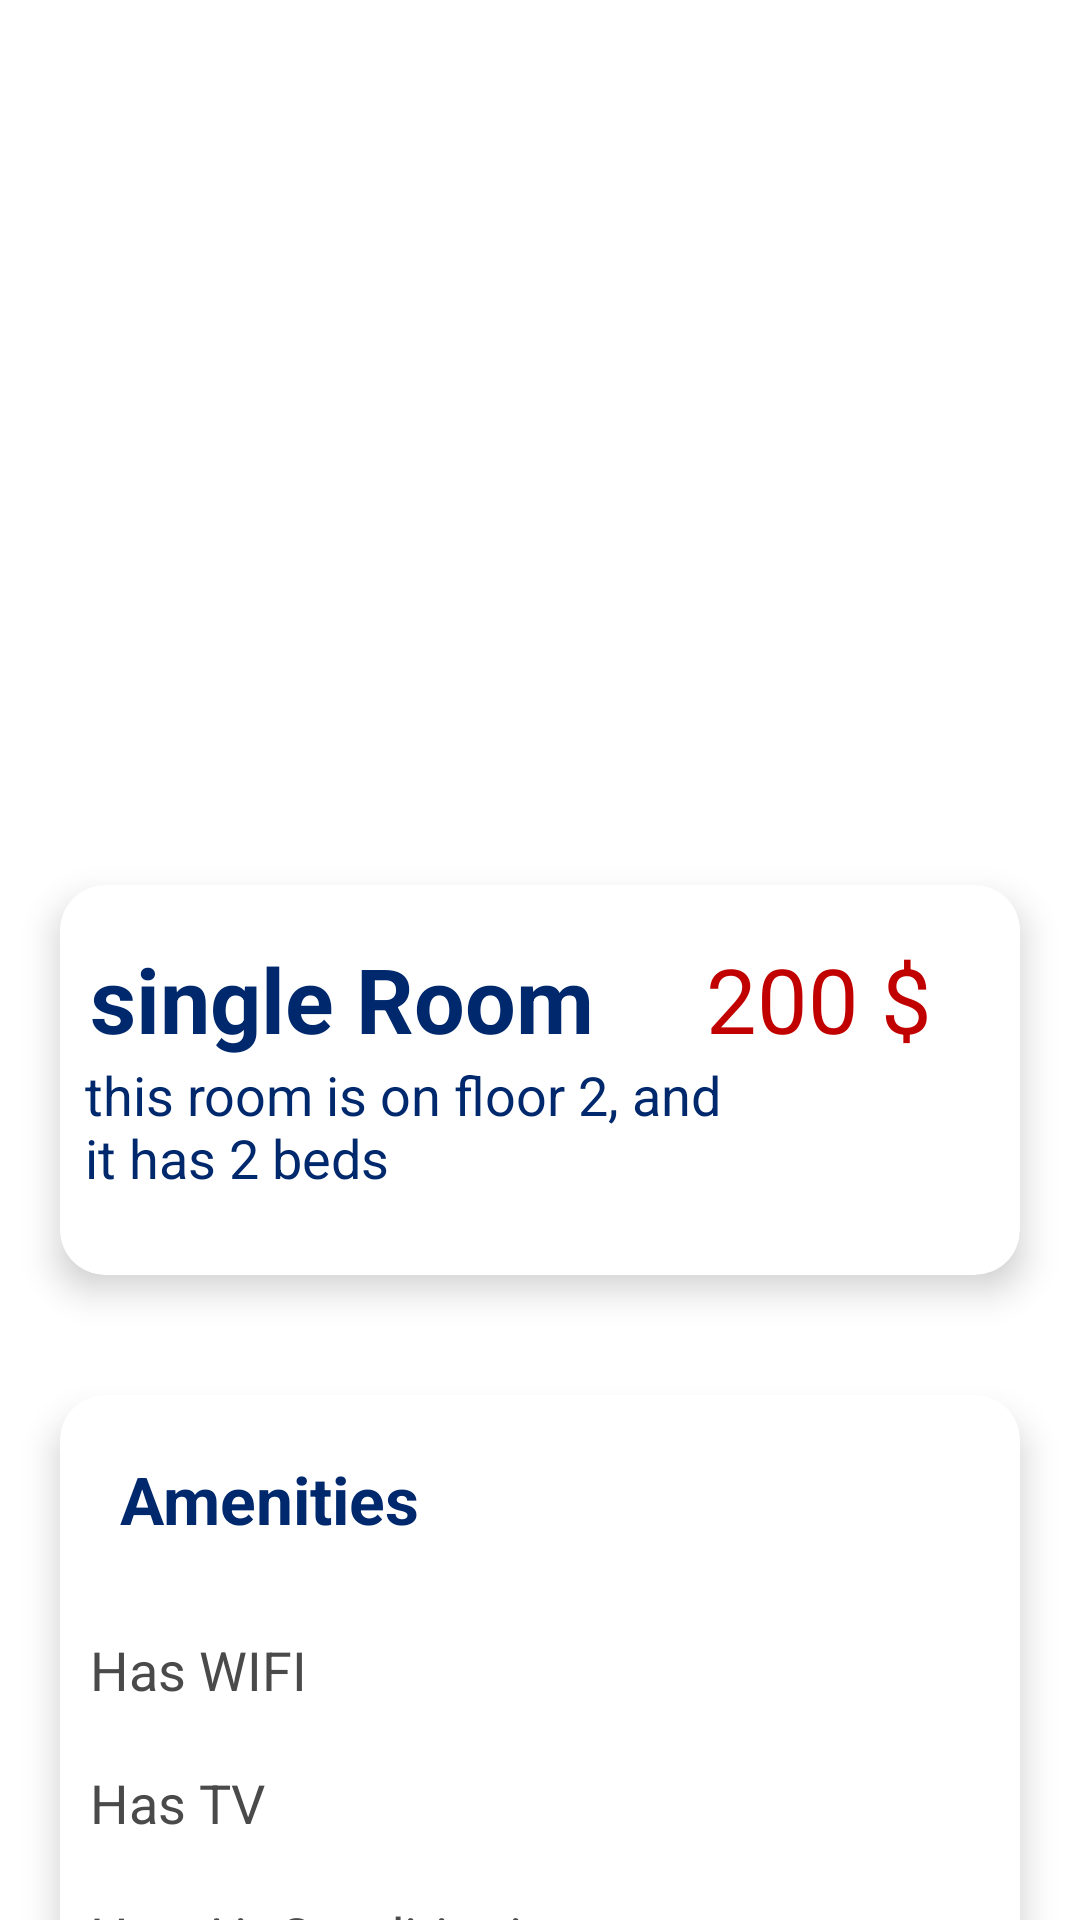

This screen was rendered from an Android layout file. Write that file and the resources it references.
<!-- AndroidManifest.xml: application theme Theme.HotelReservationSystem -->
<!-- res/layout/activity_room_details.xml -->
<?xml version="1.0" encoding="utf-8"?>
<ScrollView xmlns:android="http://schemas.android.com/apk/res/android"
    xmlns:app="http://schemas.android.com/apk/res-auto"
    xmlns:tools="http://schemas.android.com/tools"
    android:layout_width="match_parent"
    android:layout_height="match_parent"
    android:orientation="vertical"
    tools:context=".RoomUtilities.RoomDetails">

    <LinearLayout

        android:layout_width="match_parent"
        android:layout_height="match_parent"
        android:orientation="vertical">

        <ImageView
            android:id="@+id/roomimgpic"
            android:layout_width="match_parent"
            android:layout_height="275dp"
            android:scaleType="centerCrop"
            tools:srcCompat="@tools:sample/avatars" />

        <androidx.cardview.widget.CardView
            android:layout_width="match_parent"
            android:layout_height="130dp"
            android:layout_margin="20dp"
            app:cardCornerRadius="15dp"
            app:cardElevation="7dp" >

            <androidx.constraintlayout.widget.ConstraintLayout
                android:layout_width="match_parent"
                android:layout_height="119dp">

                <TextView
                    android:id="@+id/priceDet_txt"
                    android:layout_width="wrap_content"
                    android:layout_height="wrap_content"
                    android:text="200 $"
                    android:textColor="#C10000"
                    android:textSize="30dp"
                    android:visibility="visible"
                    app:layout_constraintBottom_toBottomOf="parent"
                    app:layout_constraintEnd_toEndOf="parent"
                    app:layout_constraintHorizontal_bias="0.88"
                    app:layout_constraintStart_toStartOf="parent"
                    app:layout_constraintTop_toTopOf="parent"
                    app:layout_constraintVertical_bias="0.225" />

                <TextView
                    android:id="@+id/roomtypeDetail_txt"
                    android:layout_width="wrap_content"
                    android:layout_height="wrap_content"
                    android:text="single Room"
                    android:textColor="@color/icon_color"
                    android:textSize="30dp"
                    android:textStyle="bold"
                    app:layout_constraintBottom_toBottomOf="parent"
                    app:layout_constraintEnd_toEndOf="parent"
                    app:layout_constraintHorizontal_bias="0.066"
                    app:layout_constraintStart_toStartOf="parent"
                    app:layout_constraintTop_toTopOf="parent"
                    app:layout_constraintVertical_bias="0.225" />

                <TextView
                    android:id="@+id/descDetail_txt"
                    android:layout_width="223dp"
                    android:layout_height="wrap_content"
                    android:scrollHorizontally="false"
                    android:text="this room is on floor 2, and it has 2 beds"
                    android:textColor="@color/icon_color"
                    android:textSize="18dp"
                    app:layout_constraintBottom_toBottomOf="parent"
                    app:layout_constraintEnd_toEndOf="parent"
                    app:layout_constraintHorizontal_bias="0.085"
                    app:layout_constraintStart_toStartOf="parent"
                    app:layout_constraintTop_toTopOf="parent"
                    app:layout_constraintVertical_bias="0.783" />
            </androidx.constraintlayout.widget.ConstraintLayout>
        </androidx.cardview.widget.CardView>

        <androidx.cardview.widget.CardView
            android:layout_width="match_parent"
            android:layout_height="wrap_content"
            android:layout_margin="20dp"
            app:cardCornerRadius="15dp"
            app:cardElevation="7dp">

            
            
            
            

            <LinearLayout
                android:layout_width="match_parent"
                android:layout_height="wrap_content"
                android:orientation="vertical">

                <TextView
                    android:id="@+id/amenties"
                    android:layout_width="223dp"
                    android:layout_height="wrap_content"
                    android:layout_margin="10dp"
                    android:layout_marginTop="6dp"
                    android:scrollHorizontally="false"
                    android:text="@string/amenities"
                    android:textColor="@color/icon_color"
                    android:textSize="22dp"
                    android:padding="10dp"
                    android:textStyle="bold"
                    tools:layout_editor_absoluteX="16dp"
                    tools:layout_editor_absoluteY="57dp" />

                <TextView
                    android:id="@+id/wifi_txt"
                    android:layout_width="match_parent"
                    android:layout_height="wrap_content"
                    android:padding="10dp"
                    android:text="@string/has_wifi"
                    android:textColor="#4A4A4A"
                    android:textSize="18dp" />

                <TextView
                    android:id="@+id/tv_txt"
                    android:layout_width="match_parent"
                    android:layout_height="wrap_content"
                    android:text="@string/has_tv"
                    android:padding="10dp"
                    android:textColor="#4A4A4A"
                    android:textSize="18dp" />

                <TextView
                    android:id="@+id/ac_txt"
                    android:layout_width="match_parent"
                    android:layout_height="wrap_content"
                    android:padding="10dp"
                    android:text="@string/has_air_conditioning"
                    android:textColor="#4A4A4A"
                    android:textSize="18dp" />

                <TextView
                    android:id="@+id/bk_txt_det"
                    android:layout_width="wrap_content"
                    android:layout_height="wrap_content"
                    android:padding="10dp"
                    android:text="@string/offers_free_breakfast"
                    android:textColor="#4A4A4A"
                    android:textSize="18dp" />
            </LinearLayout>
        </androidx.cardview.widget.CardView>

        <Button
            android:id="@+id/book_btn"
            android:layout_width="218dp"
            android:layout_height="wrap_content"
            android:layout_gravity="center"
            android:onClick="goToReserveRoom"
            android:text="@string/book_now" />

        <Button
            android:id="@+id/button2"
            android:layout_width="280dp"
            android:layout_height="wrap_content"
            android:layout_gravity="center"
            android:text="@string/show_booking_details"
            android:visibility="gone" />

    </LinearLayout>
</ScrollView>
<!-- resources referenced by this layout -->
<resources>
  <color name="icon_color">#00286C</color>
  <string name="amenities">Amenities</string>
  <string name="book_now">Book Now</string>
  <string name="has_air_conditioning">Has Air Conditioning</string>
  <string name="has_tv">Has TV</string>
  <string name="has_wifi">Has WIFI</string>
  <string name="offers_free_breakfast">Offers Free Breakfast</string>
  <string name="show_booking_details">Show Booking Details</string>
  <style name="Theme.HotelReservationSystem" parent="Theme.MaterialComponents.DayNight.NoActionBar">
          
          <item name="android:textColorSecondary">@color/white</item>
  
          
          <item name="colorPrimary">@color/purple_500</item>
          <item name="colorPrimaryVariant">@color/purple_700</item>
          <item name="colorOnPrimary">@color/white</item>
          
          <item name="colorSecondary">@color/teal_200</item>
          <item name="colorSecondaryVariant">@color/teal_700</item>
          <item name="colorOnSecondary">@color/black</item>
          
          <item name="android:statusBarColor" tools:targetApi="l">?attr/colorPrimaryVariant</item>
          
          <item name="android:actionMenuTextColor">@color/default_blue</item>
          //add these two line scripts and it will work properly
  
          <item name="overlapAnchor">false</item>
          <item name="android:dropDownVerticalOffset">?attr/actionBarSize</item>
      </style>
  <color name="white">#FFFFFFFF</color>
  <color name="purple_500">#FF6200EE</color>
  <color name="purple_700">#FF3700B3</color>
  <color name="teal_200">#FF03DAC5</color>
  <color name="teal_700">#FF018786</color>
  <color name="black">#FF000000</color>
  <color name="default_blue">#0041B1</color>
</resources>
